Run: headless pygame with SDL's dummy video driver; simulated clock (each Clock.tick advances the game by its frame time, no real sleeping); random seed 0; keys injected as events and as key.get_pressed() state; mouse plan: one left click at the window centre at the start of phase 2, then a move to the lower-right quarter at the start of phase 3.
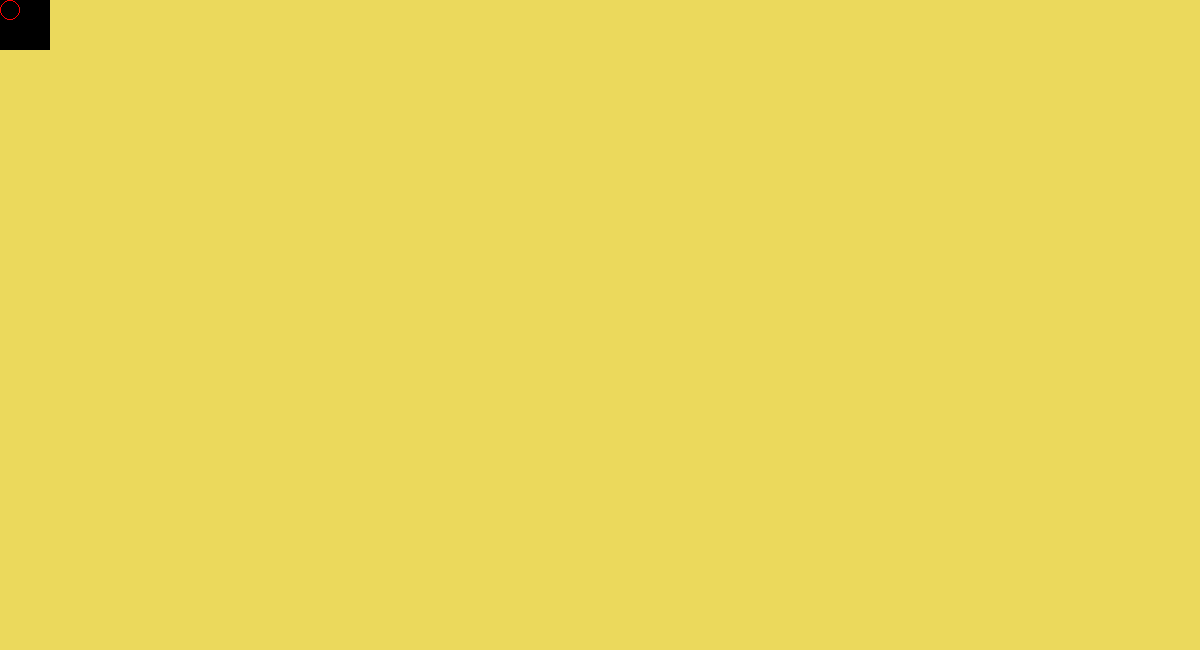
Frame 1 of 4 · flips 1–60 · no input
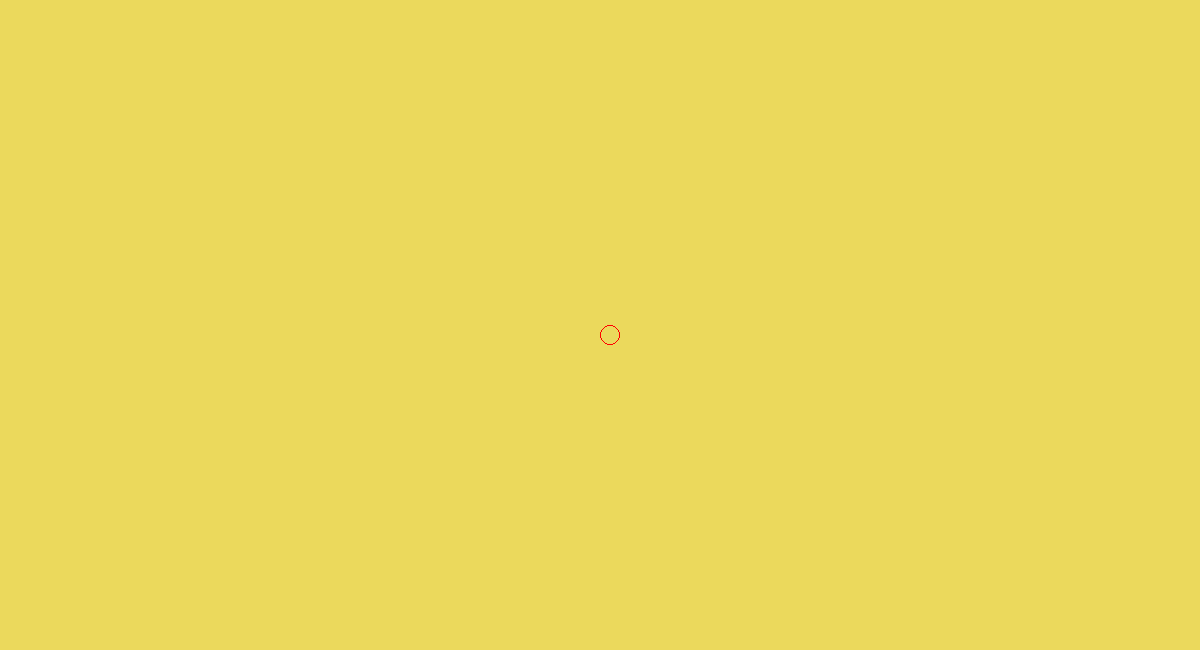
Frame 2 of 4 · flips 61–180 · clicked the window centre · tapped SPACE, RETURN · held RIGHT (→), D
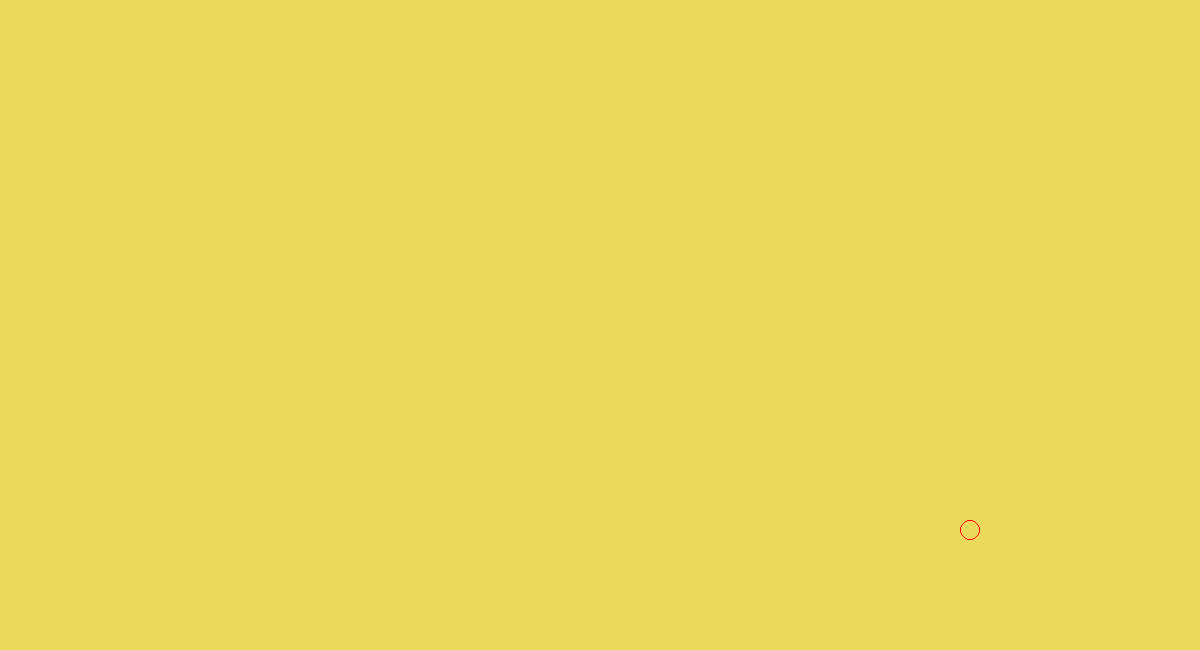
Frame 3 of 4 · flips 181–300 · moved the mouse to the lower-right quarter · held DOWN (↓), S
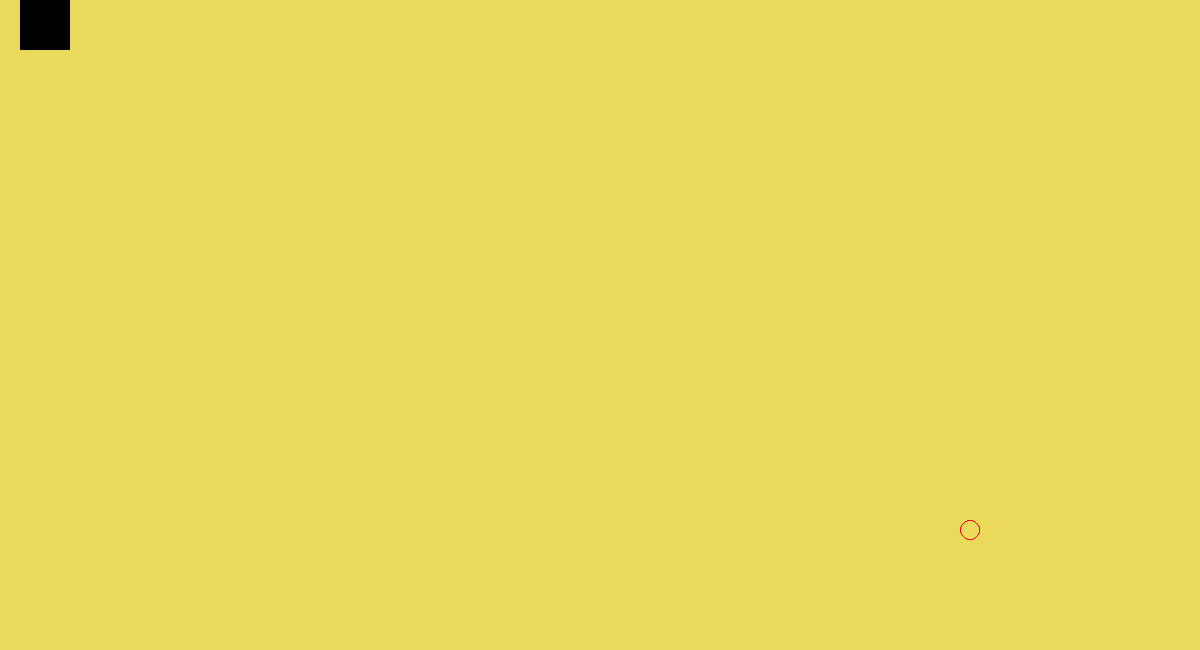
Frame 4 of 4 · flips 301–420 · held LEFT (←), A, UP (↑), W

The pygame program that drew these frames:

import pygame


SCREEN_WIDTH = 1200
SCREEN_HEIGHT = 650

def move_player():
    player.y += player_speed_y
    player.x += player_speed_x
    if player.top < 0:
        player.top = 0
    if player.bottom > SCREEN_HEIGHT:
        player.bottom = SCREEN_HEIGHT

player_speed_x = 0
player_speed_y = 0



pygame.init()
clock = pygame.time.Clock()
screen = pygame.display.set_mode((SCREEN_WIDTH, SCREEN_HEIGHT))
pygame.mouse.set_visible(False)


BG_COLOR = (235, 217, 92)


player = pygame.Rect(0, 0, 50, 50)
aim = pygame.Rect(SCREEN_WIDTH/2, SCREEN_HEIGHT/2, 10, 10)
running = True
while running:
    # Events
    for event in pygame.event.get():
        if event.type == pygame.QUIT:
            running = False

        if event.type == pygame.KEYDOWN:
            if event.key == pygame.K_UP or event.key == pygame.K_w:
                player_speed_y -= 10
            if event.key == pygame.K_DOWN or event.key == pygame.K_s:
                player_speed_y += 10
            if event.key == pygame.K_LEFT or event.key == pygame.K_a:
                player_speed_x -= 10
            if event.key == pygame.K_RIGHT or event.key == pygame.K_d:
                player_speed_x += 10

        if event.type == pygame.KEYUP:
            if event.key == pygame.K_UP or event.key == pygame.K_w:
                player_speed_y += 10
            if event.key == pygame.K_DOWN or event.key == pygame.K_s:
                player_speed_y -= 10
            if event.key == pygame.K_LEFT or event.key == pygame.K_a:
                player_speed_x += 10
            if event.key == pygame.K_RIGHT or event.key == pygame.K_d:
                player_speed_x -= 10



    screen.fill(BG_COLOR)
    pygame.draw.rect(screen, (0, 0, 0), player)
    pygame.draw.ellipse(screen, (255, 0, 0), (pygame.mouse.get_pos(), (20, 20)), 1)
    # pygame.draw.circle(screen, (255, 0, 0), pygame.mouse.get_pos(), 5)
    pygame.display.set_caption(str(int(clock.get_fps())))


    move_player()


    clock.tick(60)
    pygame.display.flip()
